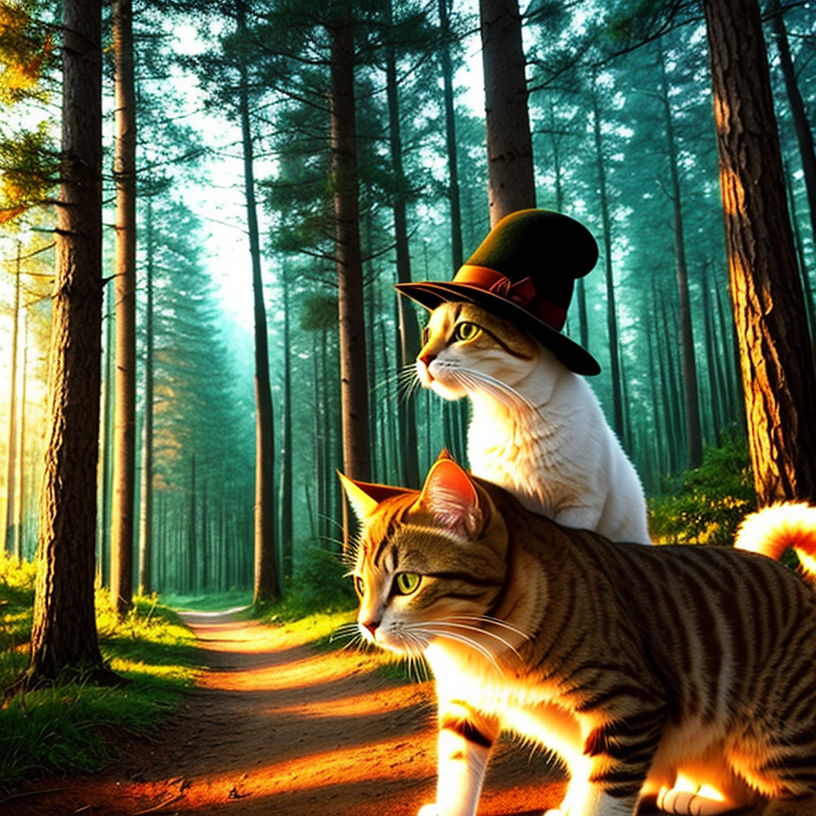
Generation parameters embedded in this image by AUTOMATIC1111 Stable Diffusion web UI or a fork of it (Forge, ...) (PNG 'parameters' text chunk):
a ((cat)), magic hat, cinematic, soft lights, forest on the background
Negative prompt: (deformed, distorted, disfigured:1.3), poorly drawn, bad anatomy, wrong anatomy, extra limb, missing limb, floating limbs, (mutated hands and fingers:1.4), disconnected limbs, mutation, mutated, ugly, disgusting, blurry, amputation, flowers, human, man, woman
Steps: 25, Sampler: DPM++ 2M Karras, CFG scale: 7, Seed: 1199064901, Size: 816x816, Model hash: 9aba26abdf, Model: deliberate_v2